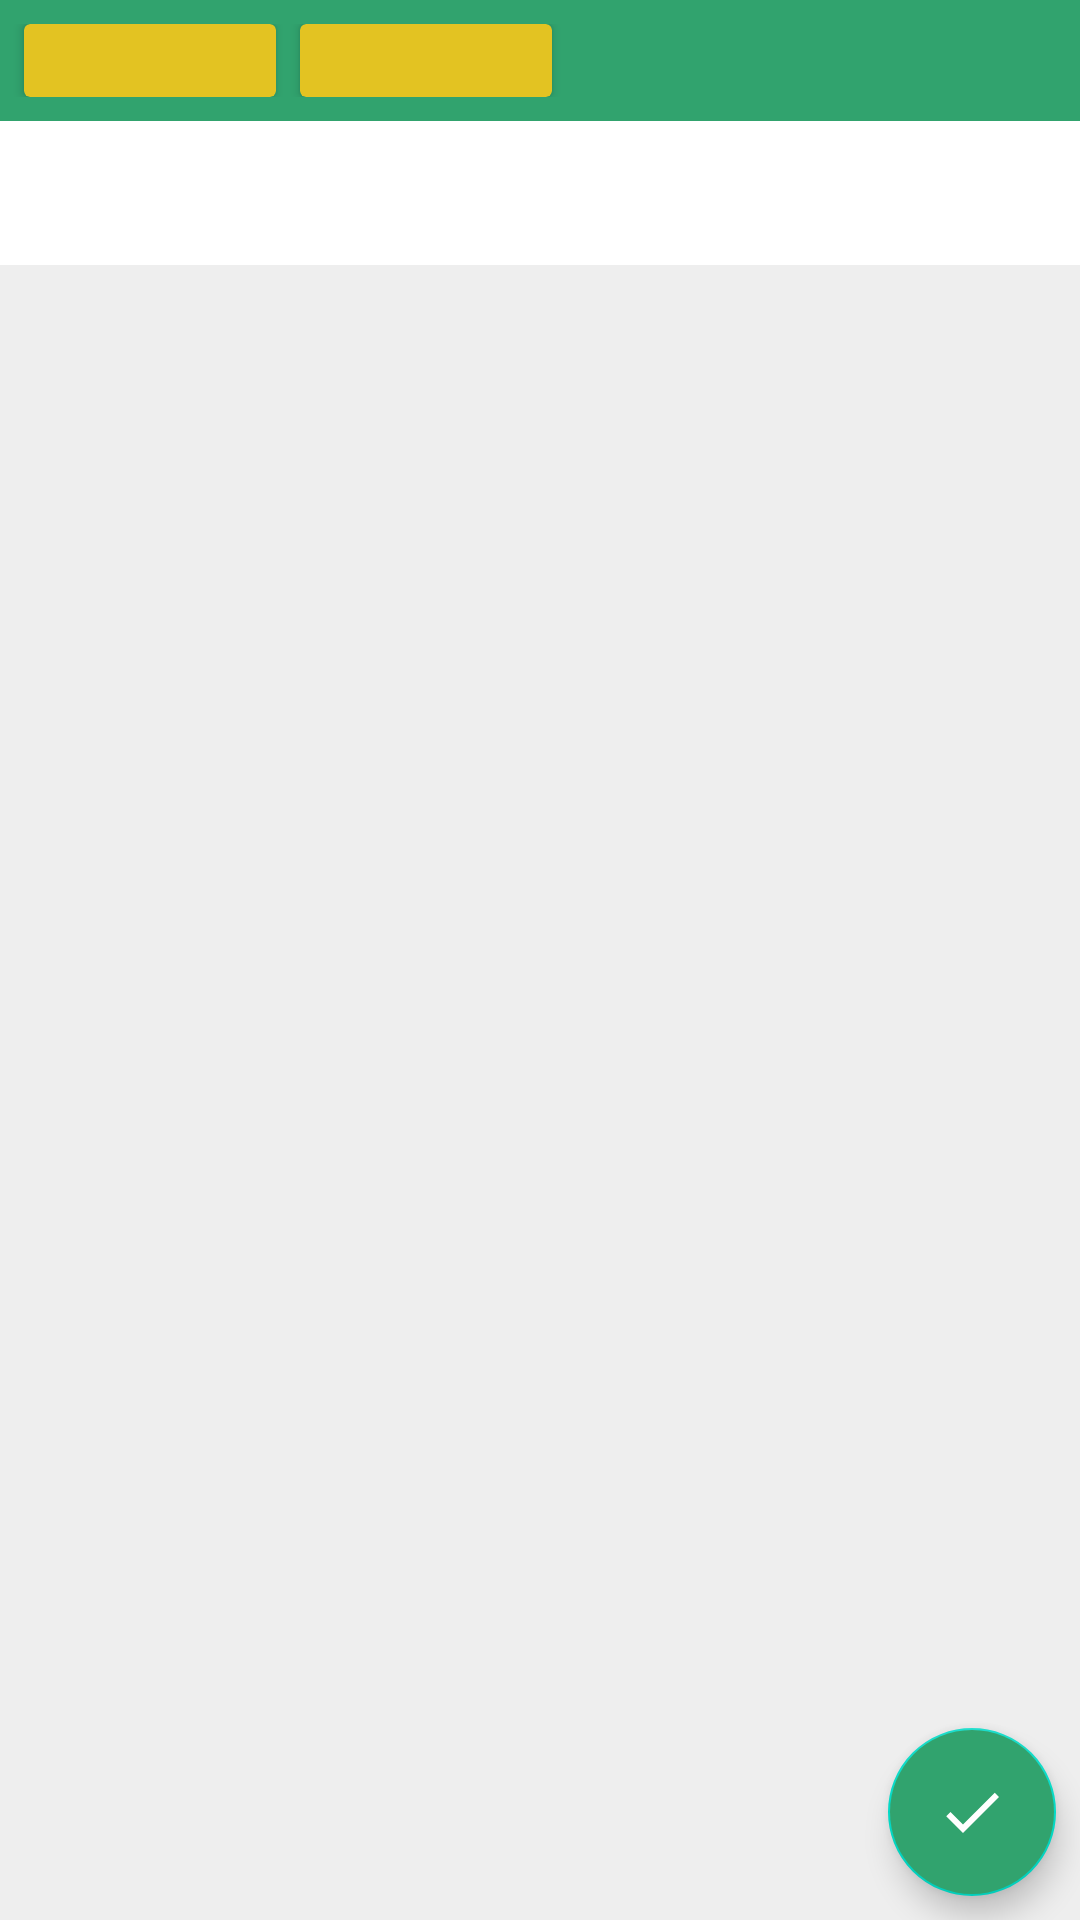

This screen was rendered from an Android layout file. Write that file and the resources it references.
<!-- AndroidManifest.xml: application theme AppTheme -->
<!-- res/layout/activity_question.xml -->
<?xml version="1.0" encoding="utf-8"?>
<androidx.constraintlayout.widget.ConstraintLayout xmlns:android="http://schemas.android.com/apk/res/android"
    xmlns:app="http://schemas.android.com/apk/res-auto"
    xmlns:tools="http://schemas.android.com/tools"
    android:layout_width="match_parent"
    android:layout_height="match_parent"
    tools:context=".ui.question.QuestionActivity">

    <LinearLayout
        android:id="@+id/container_header_question"
        style="@style/LinearLayoutAchievementTheme"
        app:layout_constraintStart_toStartOf="parent"
        app:layout_constraintTop_toTopOf="parent">

        <androidx.cardview.widget.CardView
            android:id="@+id/cv_total_question"
            style="@style/CardViewHeaderQuestionTheme"
            android:layout_gravity="start">

            <com.google.android.material.textview.MaterialTextView
                android:id="@+id/tv_total_question"
                style="@style/TextViewHeaderQuestionTheme"
                tools:text="Quest. 1/5"/>

        </androidx.cardview.widget.CardView>

        <androidx.cardview.widget.CardView
            android:id="@+id/cv_timer_question"
            style="@style/CardViewHeaderQuestionTheme">

            <com.google.android.material.textview.MaterialTextView
                android:id="@+id/tv_timer_question"
                style="@style/TextViewHeaderQuestionTheme"
                tools:text="10:00"/>

        </androidx.cardview.widget.CardView>

    </LinearLayout>

    <com.google.android.material.tabs.TabLayout
        android:id="@+id/tl_question"
        android:layout_width="match_parent"
        android:layout_height="wrap_content"
        app:layout_constraintStart_toStartOf="parent"
        app:layout_constraintTop_toBottomOf="@id/container_header_question"
        app:tabBackground="@color/colorPrimary"
        app:tabIndicatorColor="@color/colorAccent"
        app:tabMode="scrollable"
        app:tabSelectedTextColor="@color/colorAccent"
        app:tabTextColor="@color/colorWhite"/>

    <androidx.viewpager2.widget.ViewPager2
        android:id="@+id/vp_question"
        android:layout_width="match_parent"
        android:layout_height="@dimen/dimen_0"
        app:layout_constraintBottom_toBottomOf="parent"
        app:layout_constraintStart_toStartOf="parent"
        app:layout_constraintTop_toBottomOf="@id/tl_question"
        app:layout_constraintVertical_chainStyle="spread"/>

    <com.google.android.material.floatingactionbutton.FloatingActionButton
        android:id="@+id/fab_end_question"
        android:layout_width="wrap_content"
        android:layout_height="wrap_content"
        android:layout_margin="@dimen/dimen_8"
        android:backgroundTint="@color/colorPrimary"
        android:src="@drawable/ic_finish"
        android:visibility="visible"
        app:layout_constraintBottom_toBottomOf="parent"
        app:layout_constraintEnd_toEndOf="parent"
        app:tint="@color/colorWhite"/>

</androidx.constraintlayout.widget.ConstraintLayout>
<!-- resources referenced by this layout -->
<resources>
  <color name="colorAccent">#e3c322</color>
  <color name="colorPrimary">#31A36E</color>
  <color name="colorWhite">#FFFFFF</color>
  <dimen name="dimen_0">0dp</dimen>
  <dimen name="dimen_8">8dp</dimen>
  <!-- drawable ic_finish (drawable) -->
  <vector xmlns:android="http://schemas.android.com/apk/res/android"
      android:width="24dp"
      android:height="24dp"
      android:tint="#FFFFFF"
      android:viewportWidth="24"
      android:viewportHeight="24">
      <path
          android:fillColor="@android:color/white"
          android:pathData="M9,16.17L4.83,12l-1.42,1.41L9,19 21,7l-1.41,-1.41z"/>
  </vector>
  <style name="CardViewHeaderQuestionTheme">
          <item name="android:layout_width">0dp</item>
          <item name="android:layout_height">wrap_content</item>
          <item name="android:layout_marginStart">@dimen/dimen_8</item>
          <item name="android:layout_weight">1</item>
          <item name="cardBackgroundColor">@color/colorAccent</item>
      </style>
  <style name="LinearLayoutAchievementTheme">
          <item name="android:layout_width">match_parent</item>
          <item name="android:layout_height">wrap_content</item>
          <item name="android:background">@color/colorPrimary</item>
          <item name="android:orientation">horizontal</item>
          <item name="android:paddingTop">@dimen/dimen_8</item>
          <item name="android:paddingEnd">@dimen/dimen_8</item>
          <item name="android:paddingBottom">@dimen/dimen_8</item>
          <item name="android:weightSum">4</item>
      </style>
  <style name="TextViewHeaderQuestionTheme">
          <item name="android:layout_width">match_parent</item>
          <item name="android:layout_height">wrap_content</item>
          <item name="android:layout_margin">@dimen/dimen_4</item>
          <item name="android:fontFamily">@font/roboto_bold</item>
          <item name="android:textAlignment">center</item>
          <item name="android:textColor">@color/colorWhite</item>
          <item name="android:textSize">@dimen/text_12</item>
      </style>
  <style name="AppTheme" parent="Theme.MaterialComponents.DayNight">
          <item name="colorPrimary">@color/colorPrimary</item>
          <item name="colorPrimaryDark">@color/colorPrimaryDark</item>
          <item name="colorAccent">@color/colorAccent</item>
          <item name="bottomSheetDialogTheme">@style/AppBottomSheetDialogTheme</item>
          <item name="android:colorBackground">@color/colorSecondaryWhite</item>
          <item name="actionBarTheme">@style/ThemeOverlay.Actionbar</item>
      </style>
  <dimen name="dimen_4">4dp</dimen>
  <dimen name="text_12">12sp</dimen>
  <color name="colorPrimaryDark">#1E6544</color>
  <style name="AppBottomSheetDialogTheme" parent="Theme.Design.Light.BottomSheetDialog">
          <item name="bottomSheetStyle">@style/AppModalStyle</item>
      </style>
  <color name="colorSecondaryWhite">#EEEEEE</color>
  <style name="ThemeOverlay.Actionbar" parent="ThemeOverlay.MaterialComponents.ActionBar.Surface">
          <item name="android:textColorPrimary">@color/colorWhite</item>
      </style>
  <style name="AppModalStyle" parent="Widget.Design.BottomSheet.Modal">
          <item name="android:background">@drawable/bg_layout_bts</item>
      </style>
  <!-- drawable bg_layout_bts (drawable) -->
  <?xml version="1.0" encoding="utf-8"?>
  <shape xmlns:android="http://schemas.android.com/apk/res/android">
      <solid android:color="@color/colorWhite"/>
      <corners
          android:topLeftRadius="@dimen/text_12"
          android:topRightRadius="@dimen/text_12"/>
  </shape>
</resources>
